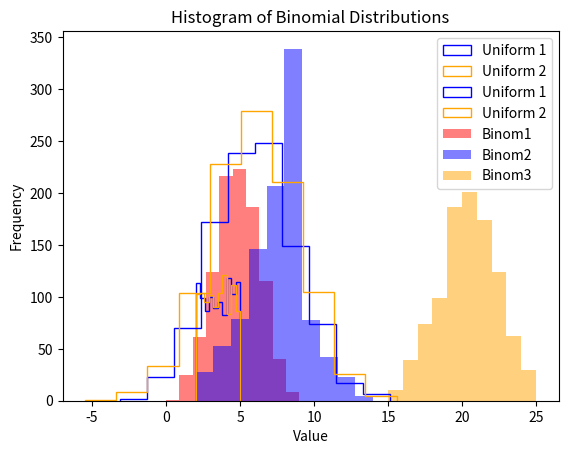

Reproduce this figure in Python.
import numpy as np
import matplotlib.pyplot as plt
from scipy.special import erfinv
from scipy.stats import binom





# uniform distribution


def uniform_generator(lower_bound, upper_bound, num_samp):

    # X = a + (b − a) × random_number
    uniform1 = [lower_bound + (upper_bound - lower_bound) * np.random.random() for _ in range(num_samp)]

    # using numpy library
    uniform2 = np.random.uniform(low=lower_bound, high=upper_bound, size=num_samp)

    return uniform1, uniform2




uniform1, uniform2 = uniform_generator(2, 5, 1000)

plt.hist(uniform1, histtype="step", label='Uniform 1', color='blue')
plt.hist(uniform2, histtype="step", label='Uniform 2', color='orange')

plt.xlabel('Value')
plt.ylabel('Frequency')
plt.title('Histogram of Uniform Distributions (stats)')
plt.legend()
plt.show()






# Gaussian Distribution

def norm_generator(mean=0, std=1, size=100):

    gaussian1 = std * np.sqrt(2) * erfinv(2 * np.array([np.random.random() for _ in range(size)]) - 1) + mean

    gaussian2 = np.random.normal(loc=mean, scale=std, size=size)

    return gaussian1, gaussian2


gaussian1, gaussian2 = norm_generator(mean=6, std=3, size=1000)

plt.hist(gaussian1, histtype="step", label='Uniform 1', color='blue')
plt.hist(gaussian2, histtype="step", label='Uniform 2', color='orange')

plt.xlabel('Value')
plt.ylabel('Frequency')
plt.title('Histogram of Gaussian Distributions (stats)')
plt.legend()
plt.show()







# Binomial Distribution
def binomial_generator(n, p, size):

    ks = [np.random.random() for _ in range(size)]

    binomial = [binom.ppf(k, n, p) for k in ks]

    return binomial


binom1 = binomial_generator(12, 0.4, 1000)
binom2 = binomial_generator(15, 0.5, 1000)
binom3 = binomial_generator(25, 0.8, 1000)

plt.hist(binom1, alpha=0.5, label='Binom1', color='red')
plt.hist(binom2, alpha=0.5, label='Binom2', color='blue')
plt.hist(binom3, alpha=0.5, label='Binom3', color='orange')
plt.xlabel('Value')
plt.ylabel('Frequency')
plt.title('Histogram of Binomial Distributions')
plt.legend()
plt.show()







